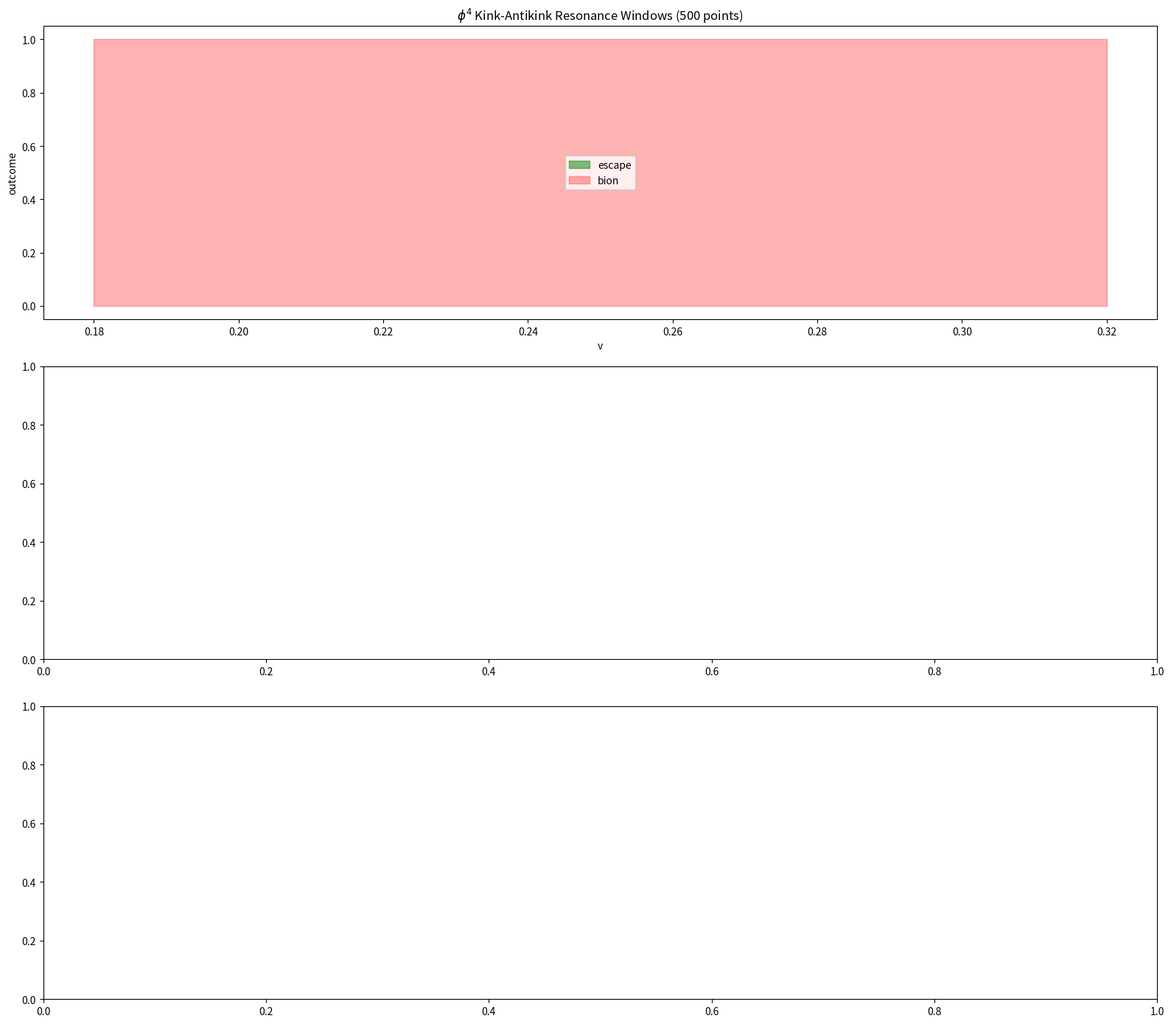

This figure's Python source:
import numpy as np
import matplotlib
matplotlib.use('Agg')
import matplotlib.pyplot as plt

L = 200.0; N = 256; dx = L/N
x = np.linspace(-L/2, L/2, N, endpoint=False)
k = np.fft.fftfreq(N, d=dx) * 2*np.pi
k2fac = -k**2

def uxx(u):
    return np.fft.ifft(k2fac * np.fft.fft(u)).real

def run(v, t_max=200, dt=0.8):
    s2 = np.sqrt(2.0)
    g = 1.0/np.sqrt(1.0 - v**2)
    x1 = -20.0
    x2 = 20.0
    u = np.tanh(g*(x-x1)/s2) - np.tanh(g*(x-x2)/s2) - 1.0
    sech1 = 1.0/np.cosh(g*(x-x1)/s2)
    sech2 = 1.0/np.cosh(g*(x-x2)/s2)
    w = -g*v/s2 * sech1**2 - g*v/s2 * sech2**2
    ns = int(t_max/dt)
    ux = uxx(u)
    cv = []
    for i in range(ns):
        w += 0.5*dt*(ux - (u**3 - u))
        u += dt*w
        ux = uxx(u)
        w += 0.5*dt*(ux - (u**3 - u))
        if i % 2 == 0:
            cv.append(u[N//2])
        if not np.isfinite(u).all() or np.max(np.abs(u))>10:
            break
    cv = np.array(cv)
    late = cv[len(cv)//2:]
    if len(late) < 10:
        return 'bion', 0, 0
    avg = np.mean(late)
    osc = np.max(late) - np.min(late)
    if osc > 0.5:
        return 'bion', avg, osc
    else:
        return 'escape', avg, osc

# Fine scan with 500 points
npts = 150
vs = np.linspace(0.18, 0.32, npts)
outcomes = []
for v in vs:
    o, a, s = run(v)
    outcomes.append(o)

# Find escape windows
escape_windows = []
in_escape = False
for i, o in enumerate(outcomes):
    if o == 'escape' and not in_escape:
        start = vs[i]
        in_escape = True
    elif o != 'escape' and in_escape:
        end = vs[i-1]
        escape_windows.append((start, end, (start+end)/2, end-start))
        in_escape = False
if in_escape:
    escape_windows.append((start, vs[-1], (start+vs[-1])/2, vs[-1]-start))

print('Escape windows found:', len(escape_windows))
for i, (s, e, c, w) in enumerate(escape_windows):
    print(f'  Window {i+1}: v=[{s:.5f}, {e:.5f}], center={c:.5f}, width={w:.5f}')

# Check if window centers follow geometric sequence
if len(escape_windows) > 2:
    centers = np.array([w[2] for w in escape_windows])
    diffs = np.diff(centers)
    ratios = diffs[1:] / diffs[:-1]
    print(f'\nWindow center spacing ratios: {ratios}')
    print(f'Mean ratio: {np.mean(ratios):.4f}')

# Plot
fig, axes = plt.subplots(3, 1, figsize=(16, 14))

oc = np.array([1 if o=='escape' else 0 for o in outcomes])
axes[0].fill_between(vs, 0, oc, where=oc>0, color='green', alpha=0.5, label='escape')
axes[0].fill_between(vs, 0, 1-oc, where=oc==0, color='red', alpha=0.3, label='bion')
axes[0].set_xlabel('v')
axes[0].set_ylabel('outcome')
axes[0].set_title(r'$\phi^4$ Kink-Antikink Resonance Windows (500 points)')
axes[0].legend()

# Window widths
if len(escape_windows) > 1:
    widths = [w[3] for w in escape_windows]
    axes[1].bar(range(len(widths)), widths, color='blue')
    axes[1].set_xlabel('window index')
    axes[1].set_ylabel('window width')
    axes[1].set_title('Escape window widths')

# Window centers
if len(escape_windows) > 1:
    centers = [w[2] for w in escape_windows]
    axes[2].plot(range(len(centers)), centers, 'ro-')
    axes[2].set_xlabel('window index')
    axes[2].set_ylabel('window center v')
    axes[2].set_title('Escape window centers (check for geometric spacing)')

plt.tight_layout()
plt.savefig('phi4_window_analysis.png', dpi=150)
plt.close()
print('\nSaved phi4_window_analysis.png')
